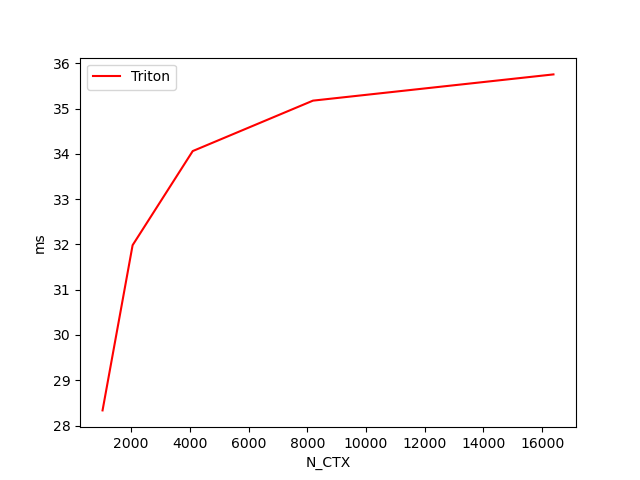

Data behind this chart, as committed beside it:
N_CTX, Triton
1024, 28.3
2048, 32.0
4096, 34.1
8192, 35.2
16384, 35.8
